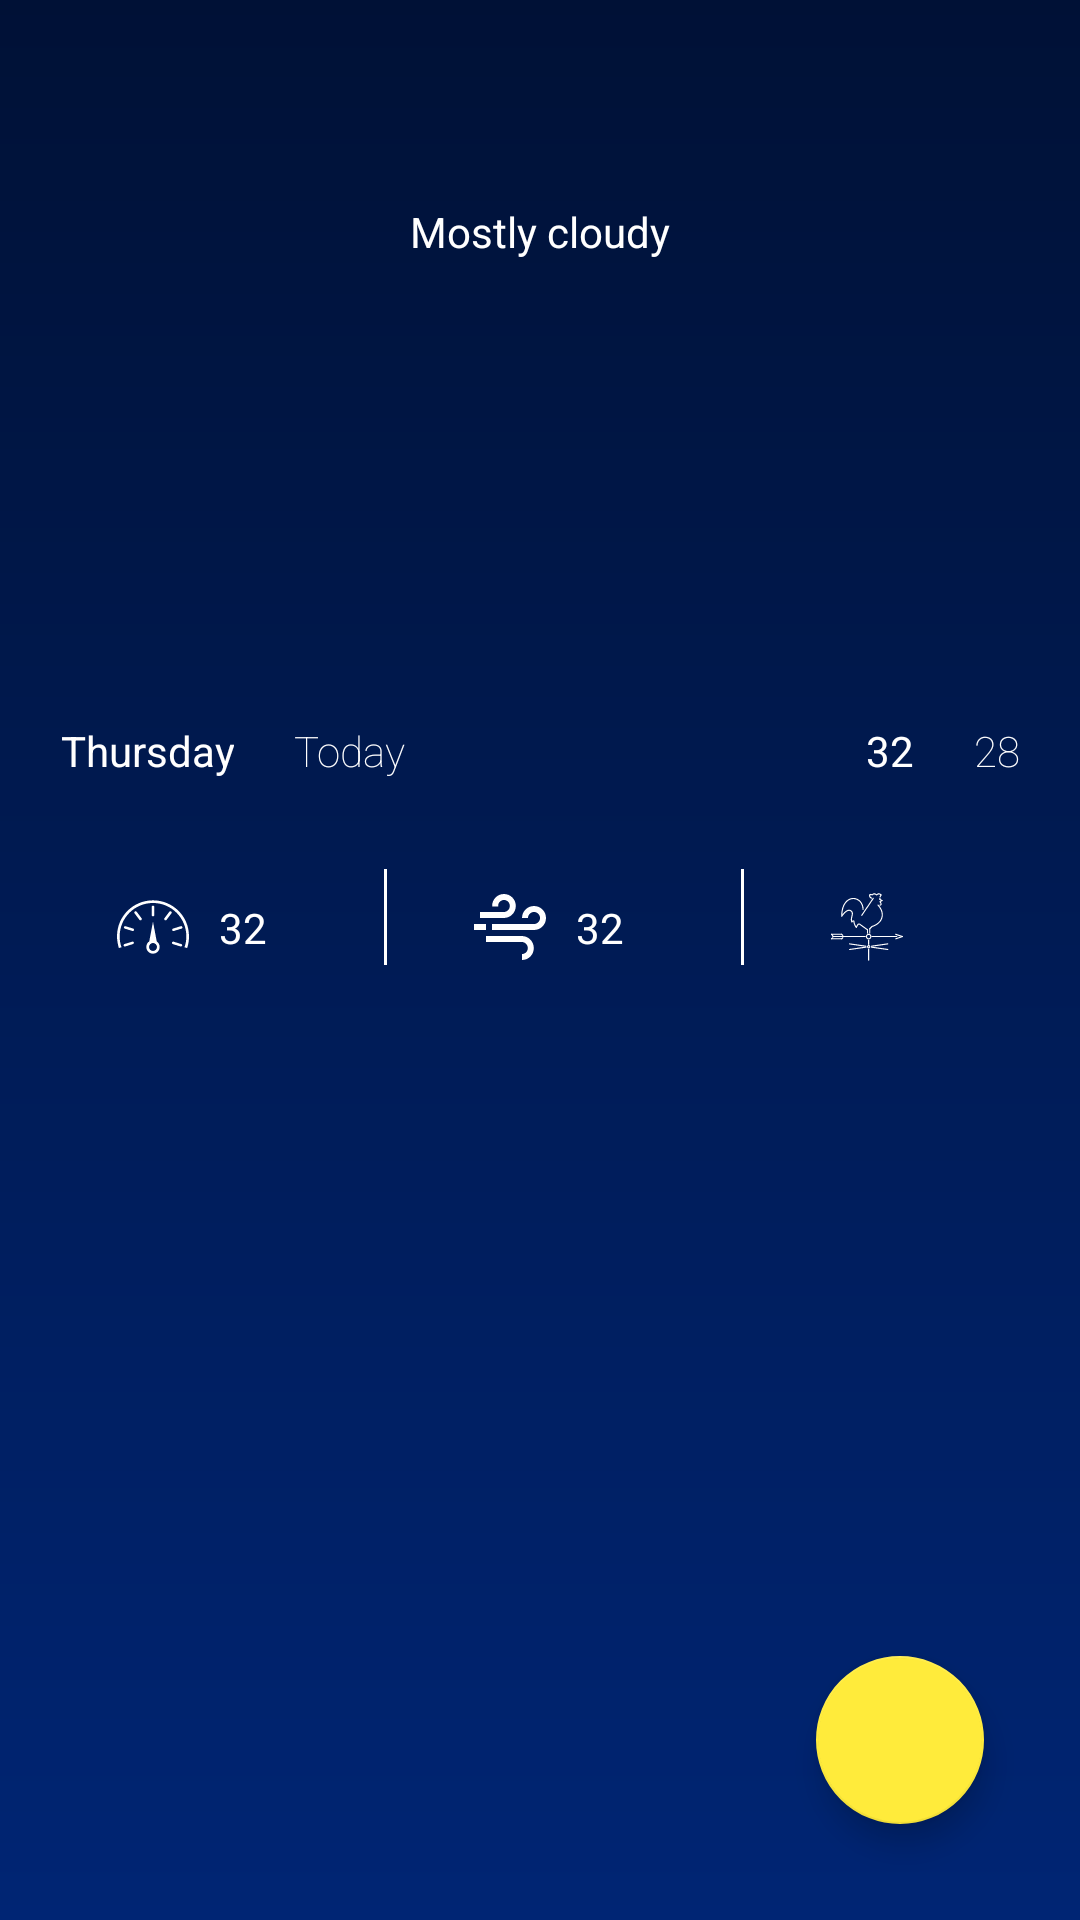

Write the Android layout XML for this screen, with the resource values it uses.
<!-- AndroidManifest.xml: application theme AppTheme -->
<!-- res/layout/activity_weather.xml -->
<?xml version="1.0" encoding="utf-8"?>
<RelativeLayout xmlns:android="http://schemas.android.com/apk/res/android"
    xmlns:tools="http://schemas.android.com/tools"
    android:layout_width="match_parent"
    android:layout_height="match_parent"
    xmlns:app="http://schemas.android.com/apk/res-auto"
    android:gravity="center"
    android:background="@drawable/gradient"
    tools:context="com.example.sumitkumar1.weatherapp.detail.DetailActivity">

    <TextView
        android:layout_width="match_parent"
        android:layout_height="wrap_content"
        android:layout_alignParentTop="true"
        android:id="@+id/tv_location"
        android:layout_marginBottom="-16dp"
        android:layout_marginTop="16dp"
        tools:text="Bangalore"
        style="@style/LocationName"/>

    <TextView
        android:layout_width="match_parent"
        android:layout_height="wrap_content"
        android:layout_below="@id/tv_location"
        style="@style/BaseTheme"
        android:padding="10dp"
        android:text="Mostly cloudy"
        android:id="@+id/tv_condition"
        android:gravity="center"/>

    <TextView
        android:layout_width="match_parent"
        android:layout_height="wrap_content"
        android:id="@+id/tv_temp"
        tools:text="32"
        android:layout_below="@id/tv_condition"
        style="@style/Temperature" />

    <LinearLayout
        android:layout_width="match_parent"
        android:layout_height="wrap_content"
        android:layout_below="@id/tv_temp"
        android:padding="10dp"
        android:id="@+id/ll_min_max"
        android:orientation="horizontal">
        <TextView
            android:layout_width="wrap_content"
            android:layout_height="wrap_content"
            style="@style/BaseTheme"
            android:id="@+id/tv_day"
            android:text="Thursday"/>

        <TextView
            android:layout_width="wrap_content"
            android:layout_height="wrap_content"
            style="@style/BaseTheme"
            android:fontFamily="sans-serif-thin"
            android:id="@+id/tv_today"
            android:text="Today"/>

        <LinearLayout
            android:layout_width="0dp"
            android:layout_height="wrap_content"
            android:layout_weight="1"
            android:gravity="end"
            android:orientation="horizontal">

            <TextView
                android:id="@+id/tv_max_temp"
                style="@style/BaseTheme"
                android:layout_width="wrap_content"
                android:layout_height="wrap_content"
                android:fontFamily="sans-serif-normal"
                android:text="32" />

            <TextView
                android:id="@+id/tv_min_temp"
                style="@style/BaseTheme"
                android:layout_width="wrap_content"
                android:layout_height="wrap_content"
                android:fontFamily="sans-serif-thin"
                android:text="28" />
        </LinearLayout>
    </LinearLayout>

    <LinearLayout
        android:layout_width="match_parent"
        android:layout_height="wrap_content"
        android:layout_below="@id/ll_min_max"
        android:padding="10dp"
        android:orientation="horizontal">

        <LinearLayout
            android:layout_width="wrap_content"
            android:layout_height="wrap_content"
            android:layout_weight="1"
            android:gravity="center"
            android:orientation="horizontal">
            <ImageView
                android:layout_width="24dp"
                android:layout_height="24dp"
                android:src="@drawable/ic_barometer"/>
            <TextView
                android:layout_width="wrap_content"
                android:layout_height="wrap_content"
                android:id="@+id/tv_pressure"
                style="@style/BaseTheme"
                android:text="32" />
        </LinearLayout>

        <View
            android:layout_width="1dp"
            android:layout_height="32dp"
            android:background="#FFF"/>

        <LinearLayout
            android:layout_width="wrap_content"
            android:layout_height="wrap_content"
            android:layout_weight="1"
            android:gravity="center"
            android:orientation="horizontal">
            <ImageView
                android:layout_width="24dp"
                android:layout_height="24dp"
                android:src="@drawable/ic_breeze"/>
            <TextView
                android:layout_width="wrap_content"
                android:layout_height="wrap_content"
                style="@style/BaseTheme"
                android:text="32"
                android:id="@+id/tv_wind_speed"/>
        </LinearLayout>

        <View
            android:layout_width="1dp"
            android:layout_height="32dp"
            android:background="#FFF"/>

        <LinearLayout
            android:layout_width="wrap_content"
            android:layout_height="wrap_content"
            android:layout_weight="1"
            android:gravity="center"
            android:orientation="horizontal">
            <ImageView
                android:layout_width="24dp"
                android:layout_height="24dp"
                android:src="@drawable/ic_weather"/>
            <TextView
                android:layout_width="wrap_content"
                android:layout_height="wrap_content"
                style="@style/BaseTheme"
                android:id="@+id/tv_degree"/>
        </LinearLayout>

    </LinearLayout>

    <android.support.design.widget.FloatingActionButton
        android:id="@+id/fab"
        android:layout_width="wrap_content"
        android:layout_height="wrap_content"
        android:layout_gravity="bottom|end"
        android:layout_margin="32dp"
        app:backgroundTint="#ffeb3b"
        android:layout_alignParentBottom="true"
        android:layout_alignParentRight="true"
        app:srcCompat="@drawable/ic_mode_edit_black_24px" />

</RelativeLayout>
<!-- resources referenced by this layout -->
<resources>
  <!-- drawable gradient (drawable) -->
  <?xml version="1.0" encoding="utf-8"?>
  <shape xmlns:android="http://schemas.android.com/apk/res/android"
      android:shape="rectangle">
      <gradient
          android:startColor="#001136"
          android:endColor="#002574"
          android:angle="-270" />
  </shape>
  <!-- drawable ic_barometer: vector/xml drawable (drawable, 2487 chars, omitted) -->
  <!-- drawable ic_breeze (drawable) -->
  <vector xmlns:android="http://schemas.android.com/apk/res/android"
          android:width="512dp"
          android:height="512dp"
          android:viewportWidth="512.0"
          android:viewportHeight="512.0">
      <path
          android:pathData="M426.7,106.7c-47.1,0 -85.3,38.2 -85.3,85.3H384c0,-23.6 19.1,-42.7 42.7,-42.7s42.7,19.1 42.7,42.7s-19.1,42.7 -42.7,42.7H128v42.7h298.7C473.8,277.3 512,239.1 512,192S473.8,106.7 426.7,106.7z"
          android:fillColor="#FFFFFF"/>
      <path
          android:pathData="M339.8,320H85.3v42.7h254.4c23.6,0 42.7,19.1 42.7,42.7v1.6c0,22.7 -18.4,41.1 -41.1,41.1v42.7c46.3,0 83.8,-37.5 83.8,-83.8v-1.6C425.1,358.2 386.9,320 339.8,320z"
          android:fillColor="#FFFFFF"/>
      <path
          android:pathData="M0,234.7h85.3v42.7h-85.3z"
          android:fillColor="#FFFFFF"/>
      <path
          android:pathData="M213.1,21.3c-46.4,0 -84,37.6 -84,84v5.4h42.7v-5.4C171.7,82.5 190.2,64 213.1,64s41.4,18.5 41.4,41.4v1.3c0,23.6 -19.1,42.7 -42.7,42.7H42.7V192h169.1c47.1,0 85.3,-38.2 85.3,-85.3v-1.3C297.1,59 259.5,21.3 213.1,21.3z"
          android:fillColor="#FFFFFF"/>
  </vector>
  <!-- drawable ic_weather: vector/xml drawable (drawable, 7857 chars, omitted) -->
  <style name="BaseTheme">
          <item name="android:textColor">#FFF</item>
          <item name="android:textStyle">normal</item>
          <item name="android:padding">10dp</item>
          <item name="android:gravity">center</item>
          <item name="android:fontFamily">sans-serif-normal</item>
      </style>
  <style name="LocationName" parent="BaseTheme">
          <item name="android:textSize">28sp</item>
          <item name="android:fontFamily">sans-serif-normal</item>
      </style>
  <style name="Temperature" parent="BaseTheme">
          <item name="android:textSize">78sp</item>
          <item name="android:textStyle">normal</item>
          <item name="android:fontFamily">sans-serif-thin</item>
      </style>
  <style name="AppTheme" parent="Theme.AppCompat.Light.DarkActionBar">
          
          <item name="colorPrimary">@color/colorPrimary</item>
          <item name="colorPrimaryDark">@color/colorPrimaryDark</item>
          <item name="colorAccent">@color/colorAccent</item>
      </style>
  <color name="colorPrimary">#3F51B5</color>
  <color name="colorPrimaryDark">#303F9F</color>
  <color name="colorAccent">#FF4081</color>
</resources>
